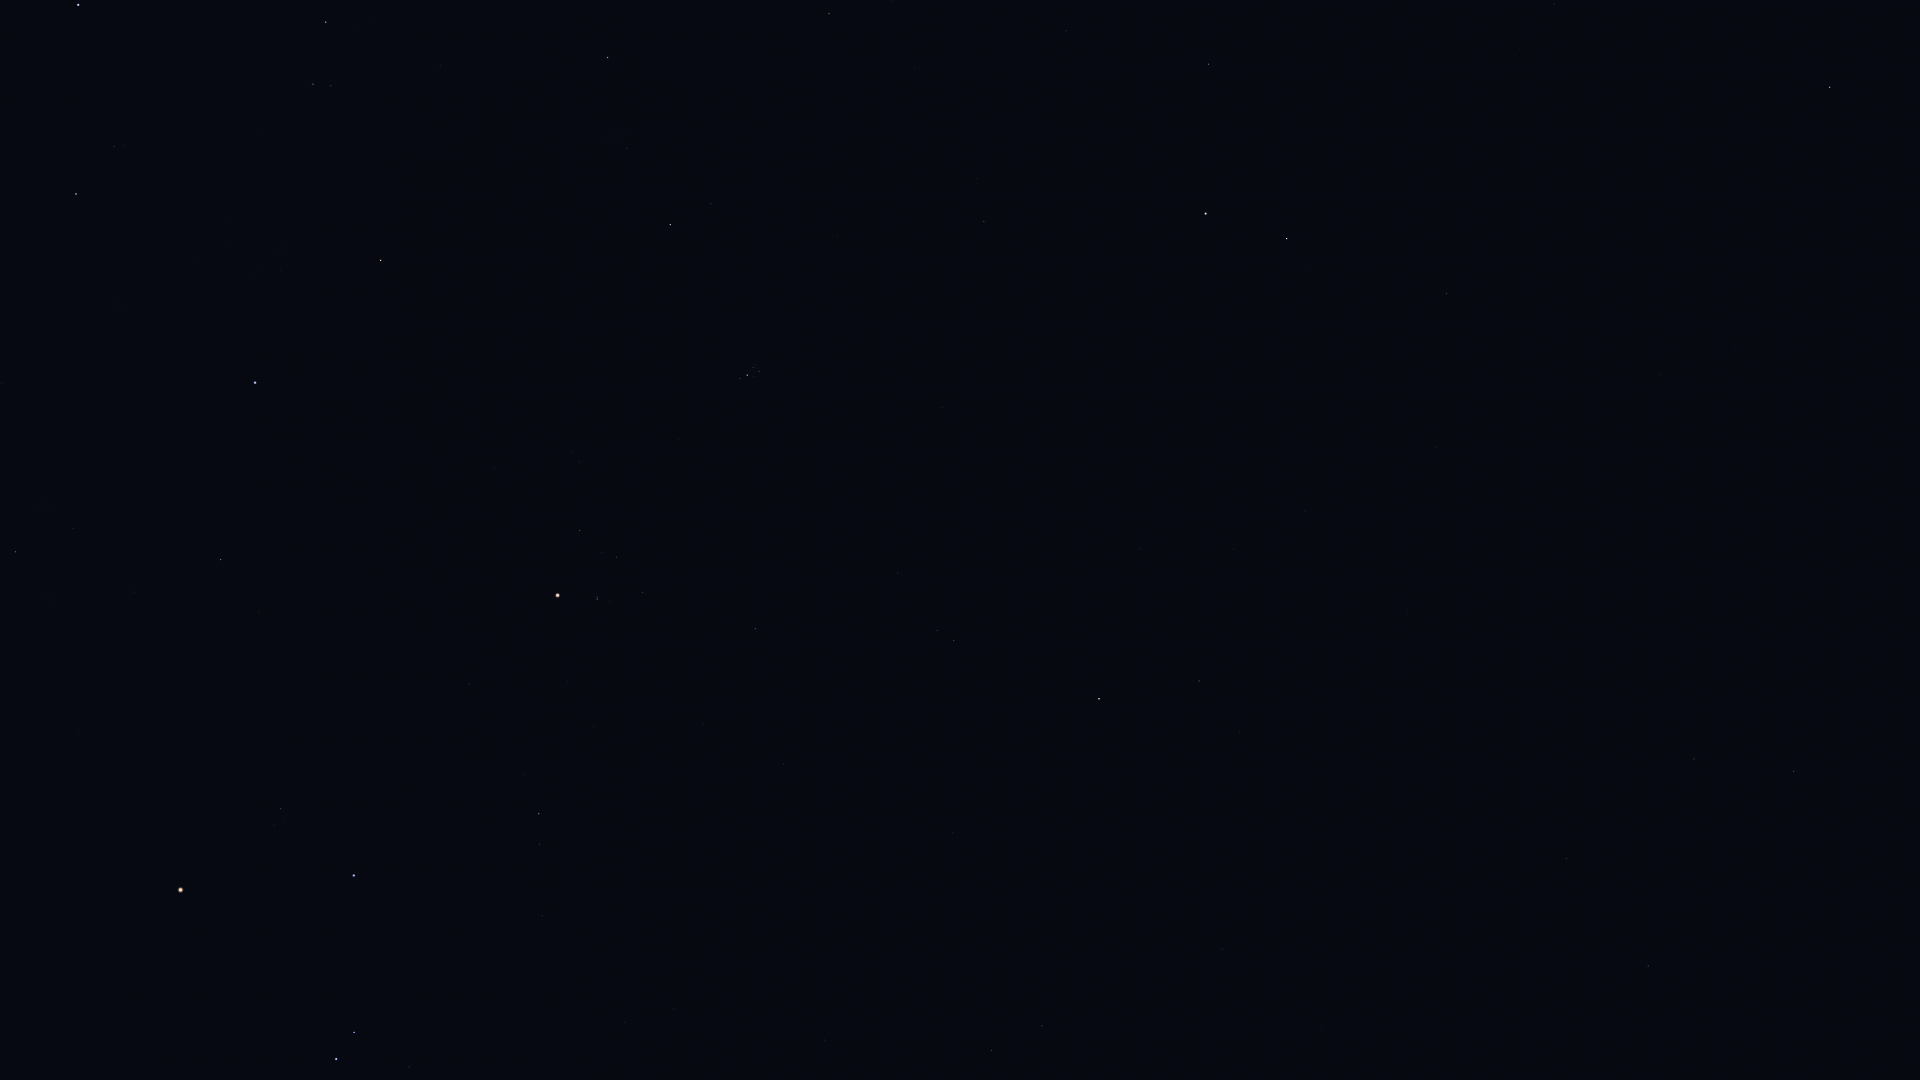

The data file committed next to this chart (first rows):
Star_ID, Name, X, Y
1067, Algenib, 1830, 87
1547, Citadelle, 1813, 129
1645, HIP 1645, 1876, 256
3760, HIP 3760, 1741, 350
4906, HIP 4906, 1660, 374
5737, Revati, 1608, 407
5742, HIP 5742, 1432, 68
6193, HIP 6193, 1377, 31
6643, Bélénos, 1338, 19
7007, HIP 7007, 1539, 474
7097, Alpherg, 1447, 293
7884, HIP 7884, 1488, 512
8198, Torcular, 1436, 447
8645, Baten Kaitos, 1566, 859
8796, Mothallah, 1209, 64
8832, Mesarthim, 1306, 266
8833, HIP 8833, 1447, 584
8903, Sheratan, 1287, 239
9487, Alrescha, 1408, 610
9884, Hamal, 1206, 214
10670, HIP 10670, 1066, 31
10826, Mira, 1366, 760
12093, HIP 12093, 1218, 620
12706, Kaffaljidhma, 1199, 681
13061, Lilii Borea, 977, 178
13209, Bharani, 984, 221
13254, HIP 13254, 892, 1
13701, Azha, 1223, 949
14135, Menkar, 1099, 699
14838, Botein, 942, 407
15197, Zibal, 1124, 982
15900, HIP 15900, 954, 640
16537, Ran, 1042, 1026
17378, Rana, 992, 1050
18246, Atik, 711, 204
17489, Celaeno, 759, 368
17499, Electra, 759, 371
17531, Taygeta, 756, 365
17573, Maia, 753, 367
17579, Asterope, 752, 364
17608, Merope, 754, 377
17702, Alcyone, 747, 375
17851, Pleione, 739, 377
18532, HIP 18532, 608, 57
18614, Menkib, 627, 149
18724, HIP 18724, 756, 629
19587, Beid, 825, 1040
19849, Keid, 813, 1063
20205, Prima Hyadum, 643, 592
20455, Secunda Hyadum, 617, 557
20648, HIP 20648, 602, 552
20889, Ain, 580, 530
20894, Chamukuy, 597, 599
21109, Hoggar, 649, 836
21421, Aldebaran, 558, 595
21444, HIP 21444, 674, 1009
21881, HIP 21881, 494, 467
22109, HIP 22109, 625, 1022
22449, Tabit, 539, 814
22730, HIP 22730, 547, 913
... 22 more rows
